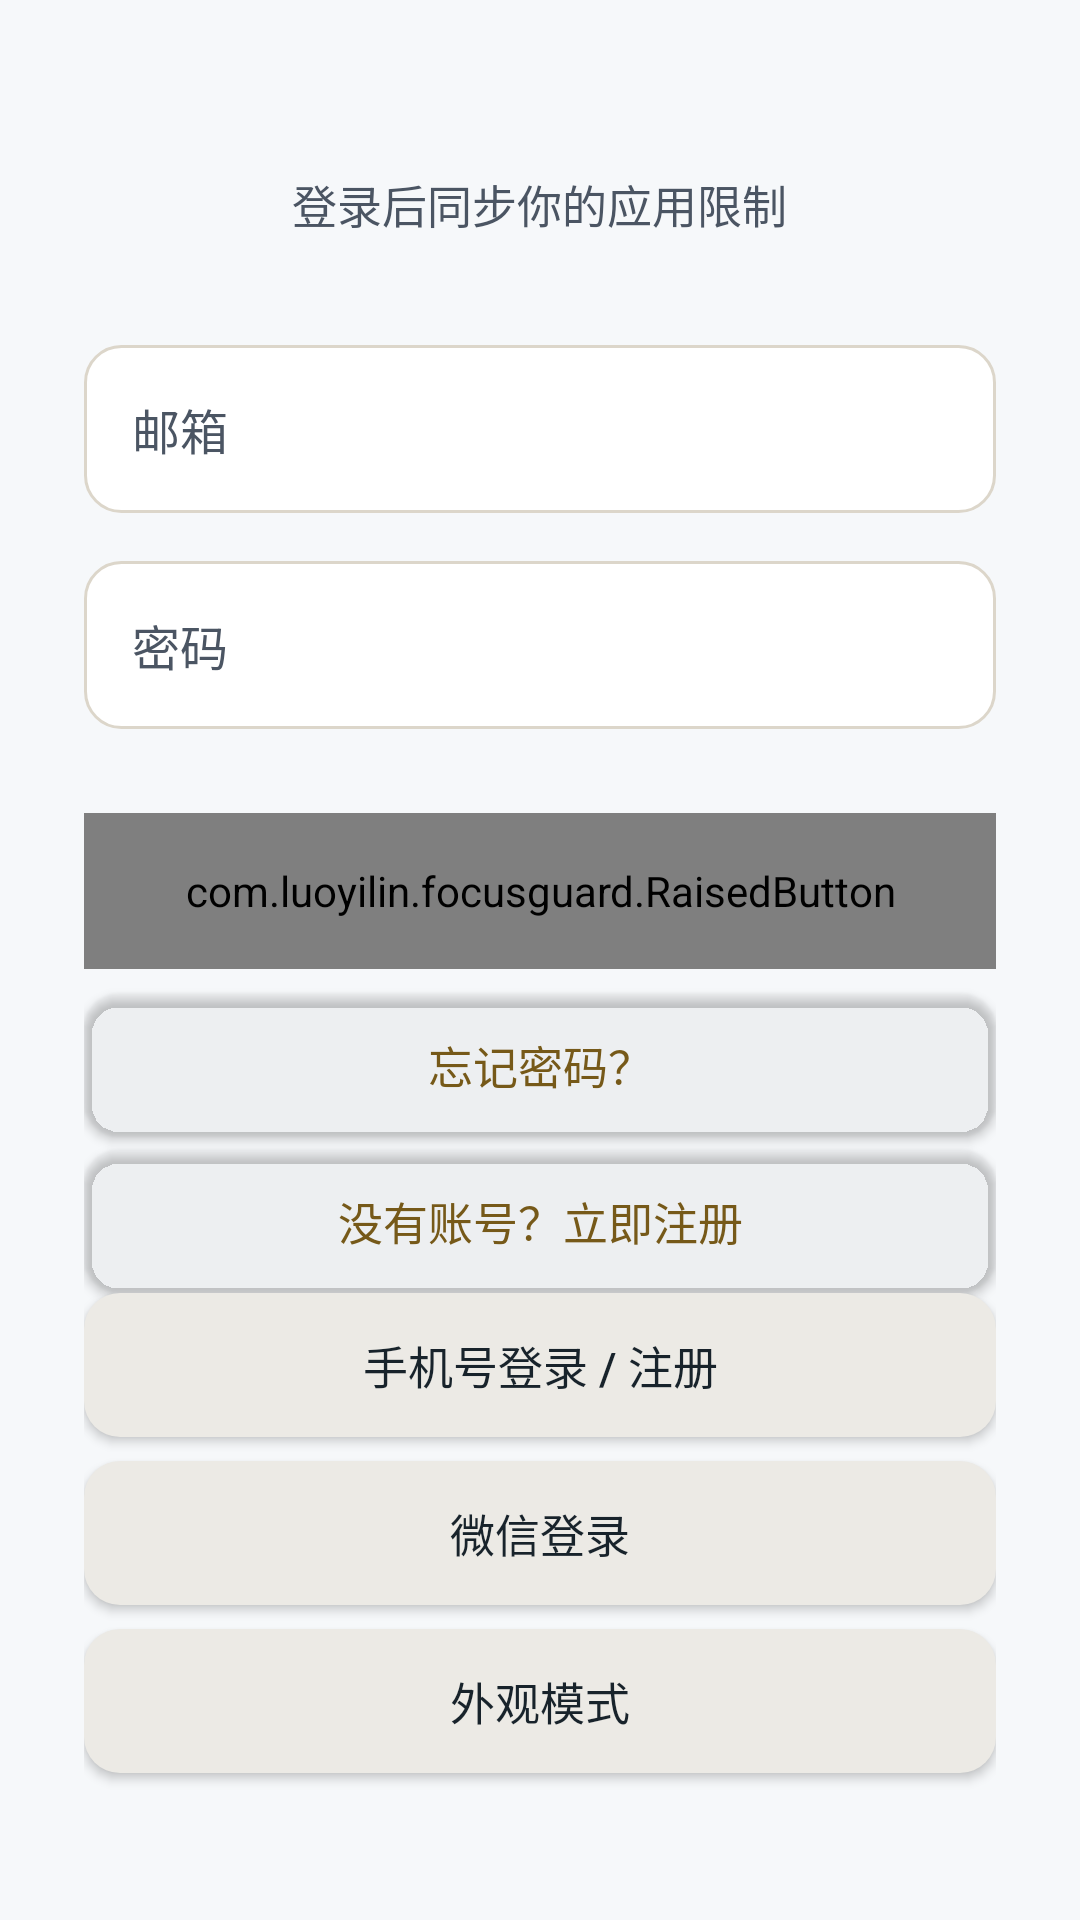

Here is an Android app screen rendered from its layout file. Give the layout XML and the strings, colors and styles it references.
<!-- AndroidManifest.xml: application theme Theme.FocusGuard -->
<!-- res/layout/activity_login.xml -->
<?xml version="1.0" encoding="utf-8"?>

<ScrollView xmlns:android="http://schemas.android.com/apk/res/android"
    android:layout_width="match_parent"
    android:layout_height="match_parent"
    android:background="@color/page_background"
    android:fillViewport="true">

    <LinearLayout
        android:layout_width="match_parent"
        android:layout_height="match_parent"
        android:gravity="center"
        android:orientation="vertical"
        android:paddingStart="28dp"
        android:paddingEnd="28dp">

        

        <TextView
            android:layout_width="wrap_content"
            android:layout_height="wrap_content"
            android:layout_marginTop="8dp"
            android:text="登录后同步你的应用限制"
            android:textColor="@color/text_secondary"
            android:textSize="15sp" />

        <EditText
            android:id="@+id/etEmail"
            android:layout_width="match_parent"
            android:layout_height="56dp"
            android:layout_marginTop="36dp"
            android:autofillHints="emailAddress"
            android:hint="邮箱"
            android:inputType="textEmailAddress"
            android:paddingStart="16dp"
            android:paddingEnd="16dp"
            android:textColor="@color/input_text"
            android:textColorHint="@color/input_hint"
            android:singleLine="true" />

        <EditText
            android:id="@+id/etPassword"
            android:layout_width="match_parent"
            android:layout_height="56dp"
            android:layout_marginTop="16dp"
            android:autofillHints="password"
            android:hint="密码"
            android:inputType="textPassword"
            android:paddingStart="16dp"
            android:paddingEnd="16dp"
            android:textColor="@color/input_text"
            android:textColorHint="@color/input_hint"
            android:singleLine="true" />

        <com.luoyilin.focusguard.RaisedButton
            android:id="@+id/btnLogin"
            android:layout_width="match_parent"
            android:layout_height="52dp"
            android:layout_marginTop="28dp"
            android:text="登录"
            android:textColor="@color/on_primary"
            android:textSize="16sp" />

        
        <Button
            android:id="@+id/btnForgotPassword"
            android:layout_width="match_parent"
            android:layout_height="48dp"
            android:layout_marginTop="8dp"
            android:backgroundTint="@android:color/transparent"
            android:text="忘记密码？"
            android:textAllCaps="false"
            android:textColor="@color/accent_text"
            android:textSize="15sp" />

        
        <Button
            android:id="@+id/btnGoRegister"
            android:layout_width="match_parent"
            android:layout_height="48dp"
            android:layout_marginTop="4dp"
            android:backgroundTint="@android:color/transparent"
            android:text="没有账号？立即注册"
            android:textAllCaps="false"
            android:textColor="@color/accent_text"
            android:textSize="15sp" />

        <Button android:id="@+id/btnPhoneLogin" android:layout_width="match_parent" android:layout_height="48dp" android:text="手机号登录 / 注册" android:backgroundTint="@color/secondary_surface" android:textColor="@color/text_primary" />
        <Button android:id="@+id/btnWechatLogin" android:layout_width="match_parent" android:layout_height="48dp" android:layout_marginTop="8dp" android:text="微信登录" android:backgroundTint="@color/secondary_surface" android:textColor="@color/text_primary" />
        <ProgressBar
            android:id="@+id/progressLogin"
            android:layout_width="32dp"
            android:layout_height="32dp"
            android:layout_marginTop="20dp"
            android:visibility="gone" />


        <Button android:id="@+id/btnAppearance"
            android:layout_width="match_parent" android:layout_height="wrap_content"
            android:layout_marginTop="8dp" android:text="外观模式"
            android:backgroundTint="@color/secondary_surface"
            android:textColor="@color/text_primary" />
</LinearLayout>

</ScrollView>
<!-- resources referenced by this layout -->
<resources>
  <color name="accent_text">#765919</color>
  <color name="input_hint">#4B5563</color>
  <color name="input_text">#111827</color>
  <color name="on_primary">#191711</color>
  <color name="page_background">#F6F8FA</color>
  <color name="secondary_surface">#ECEAE5</color>
  <color name="text_primary">#18232B</color>
  <color name="text_secondary">#4B5563</color>
  <style name="Theme.FocusGuard" parent="Base.Theme.FocusGuard" />
  <color name="primary_button">#D9BC79</color>
  <color name="surface_background">#FFFFFF</color>
  <style name="FocusButton" parent="Widget.Material3.Button">
          <item name="cornerRadius">12dp</item>
          <item name="android:textAllCaps">false</item>
          <item name="android:textSize">15sp</item>
          <item name="android:minHeight">48dp</item>
          <item name="android:insetTop">4dp</item>
          <item name="android:insetBottom">4dp</item>
      </style>
  <style name="FocusNativeButton" parent="android:style/Widget.Material.Button">
          <item name="android:background">@drawable/button_rounded</item>
          <item name="android:textColor">@color/on_primary</item>
          <item name="android:textAllCaps">false</item>
          <item name="android:textSize">15sp</item>
          <item name="android:minHeight">48dp</item>
          <item name="android:paddingHorizontal">16dp</item>
          <item name="android:paddingVertical">8dp</item>
      </style>
  <style name="FocusInput" parent="Widget.AppCompat.EditText">
          <item name="android:background">@drawable/field_rounded</item>
          <item name="backgroundTint">@null</item>
          <item name="android:backgroundTint">@null</item>
          <item name="android:textColor">@color/text_primary</item>
          <item name="android:textColorHint">@color/text_secondary</item>
          <item name="android:textSize">16sp</item>
          <item name="android:minHeight">48dp</item>
          <item name="android:paddingHorizontal">14dp</item>
          <item name="android:paddingVertical">10dp</item>
      </style>
  <style name="FocusShape" parent="">
          <item name="cornerFamily">rounded</item>
          <item name="cornerSize">12dp</item>
      </style>
  <!-- drawable button_rounded (drawable) -->
  <ripple xmlns:android="http://schemas.android.com/apk/res/android" android:color="@color/outline">
      <item>
          <shape>
              <solid android:color="@color/primary_button" />
              <corners android:radius="12dp" />
          </shape>
      </item>
  </ripple>
  <!-- drawable field_rounded (drawable) -->
  <selector xmlns:android="http://schemas.android.com/apk/res/android">
      <item android:state_focused="true">
          <shape>
              <solid android:color="@color/surface_background" />
              <corners android:radius="12dp" />
              <stroke android:width="2dp" android:color="@color/accent_text" />
          </shape>
      </item>
      <item>
          <shape>
              <solid android:color="@color/surface_background" />
              <corners android:radius="12dp" />
              <stroke android:width="1dp" android:color="@color/divider" />
          </shape>
      </item>
  </selector>
  <color name="outline">#8F805F</color>
  <color name="divider">#DCD6CA</color>
</resources>
